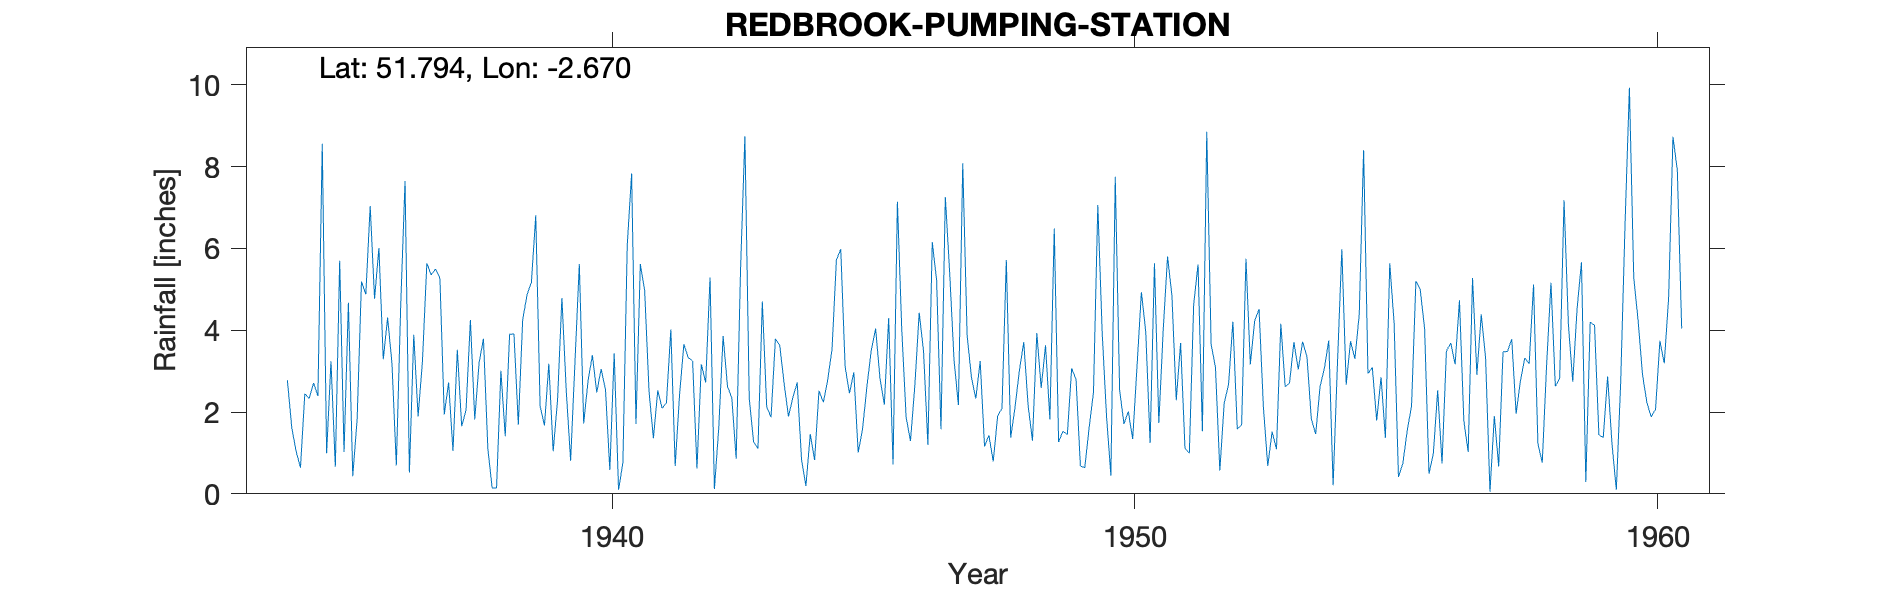

The table this chart was drawn from, first rows:
REDBROOK-PUMPING-STATION, , , , , , , , , , , , , , , , , , , , , , , 
Grid ref, SO539108, Long, -2.67, Lat, 51.79, Elevation, 220, ft, , , , , , , , , , , , , , , 
Station no, 2123/7, , , , , , , , , , , , , , , , , , , , , , 
, 1931, 1932, 1933, 1934, 1935, 1936, 1937, 1938, 1939, 1940, 1941, 1942, 1943, 1944, 1945, 1946, 1947, 1948, 1949, 1950, 1951, 1952, 1953
January, , , , , 0.99, 6.01, 5.35, 3.79, 6.81, 2.76, 5.62, 3.25, 8.74, 2.72, 2.46, 4.02, 3.27, 5.72, 1.27, 0.45, 3.99, 3.09, 0.68
February, , , , , 3.24, 3.29, 5.5, 1.11, 2.14, 3.39, 4.96, 0.62, 2.32, 0.83, 2.97, 1.88, 2.17, 1.37, 1.53, 7.75, 5.8, 0.57, 1.52
March, , , , , 0.66, 4.31, 5.27, 0.14, 1.67, 2.48, 2.5, 3.17, 1.27, 0.19, 1.01, 1.29, 8.08, 2.12, 1.45, 2.54, 4.86, 2.22, 1.09
April, , , , 2.78, 5.7, 3.19, 1.94, 0.14, 3.18, 3.05, 1.36, 2.72, 1.11, 1.46, 1.58, 2.64, 3.88, 3.02, 3.07, 1.71, 2.29, 2.67, 4.16
May, , , , 1.62, 1.02, 0.69, 2.72, 3.01, 1.04, 2.55, 2.53, 5.29, 4.7, 0.83, 2.62, 4.43, 2.84, 3.71, 2.8, 2.01, 3.69, 4.21, 2.62
June, , , , 1.04, 4.67, 4.59, 1.05, 1.41, 2.29, 0.58, 2.09, 0.12, 2.13, 2.52, 3.51, 3.48, 2.33, 2.16, 0.68, 1.34, 1.12, 1.59, 2.71
July, , , , 0.64, 0.43, 7.65, 3.52, 3.9, 4.79, 3.44, 2.23, 1.61, 1.87, 2.24, 4.04, 1.2, 3.25, 1.3, 0.64, 3.12, 0.99, 1.68, 3.71
August, , , , 2.45, 1.81, 0.52, 1.65, 3.91, 2.52, 0.1, 4.02, 3.86, 3.79, 2.78, 2.82, 6.16, 1.16, 3.93, 1.61, 4.93, 4.63, 5.75, 3.04
September, , , , 2.33, 5.19, 3.89, 2.05, 1.69, 0.81, 0.76, 0.68, 2.63, 3.63, 3.54, 2.18, 5.22, 1.43, 2.59, 2.48, 3.96, 5.61, 3.16, 3.72
October, , , , 2.71, 4.88, 1.89, 4.25, 4.25, 3.22, 6.08, 2.42, 2.34, 2.7, 5.72, 4.3, 1.58, 0.79, 3.63, 7.06, 1.24, 1.53, 4.23, 3.35
November, , , , 2.39, 7.04, 3.25, 1.82, 4.87, 5.62, 7.83, 3.66, 0.86, 1.89, 5.98, 0.72, 7.26, 1.9, 1.82, 3.94, 5.64, 8.85, 4.52, 1.83
December, , , , 8.56, 4.77, 5.64, 3.21, 5.17, 1.72, 1.71, 3.33, 5.49, 2.35, 3.11, 7.14, 5.4, 2.09, 6.49, 1.89, 1.73, 3.66, 2.12, 1.46
Total, , , , , 40.4, 44.92, 38.33, 33.39, 35.81, 34.73, 35.4, 31.96, 36.5, 31.92, 35.35, 44.56, 33.19, 37.86, 28.42, 36.42, 47.02, 35.81, 29.89
1958 Dec IDR, , , , , , , , , , , , , , , , , , , , , , , 
